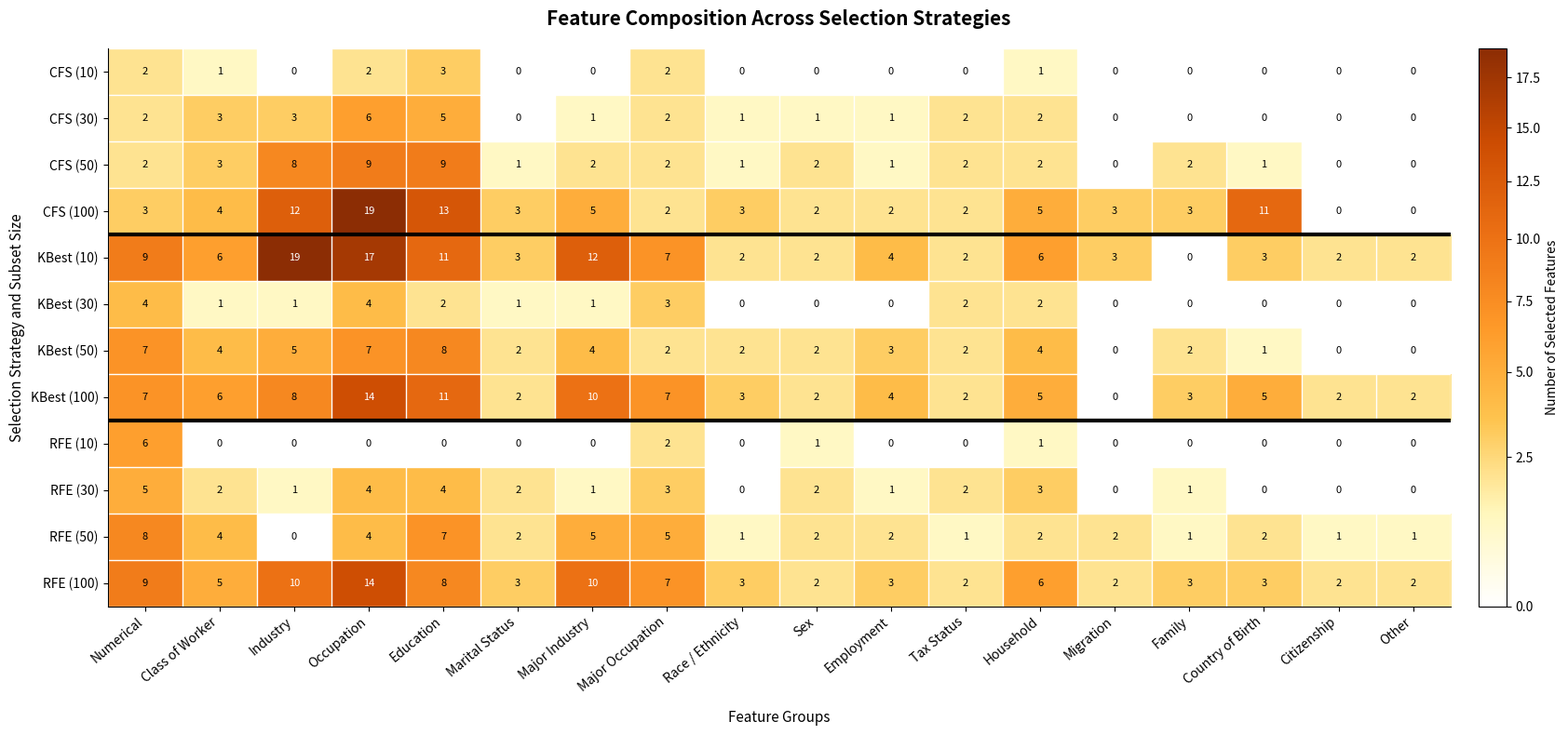

Python code for this plot:
import numpy as np
import matplotlib.pyplot as plt
from matplotlib.colors import LinearSegmentedColormap, PowerNorm

# --------------------------------------------------
# Feature groups
# --------------------------------------------------

feature_groups = [
    "Numerical",
    "Class of Worker",
    "Industry",
    "Occupation",
    "Education",
    "Marital Status",
    "Major Industry",
    "Major Occupation",
    "Race / Ethnicity",
    "Sex",
    "Employment",
    "Tax Status",
    "Household",
    "Migration",
    "Family",
    "Country of Birth",
    "Citizenship",
    "Other"
]

row_labels = [
    "CFS (10)", "CFS (30)", "CFS (50)", "CFS (100)",
    "KBest (10)", "KBest (30)", "KBest (50)", "KBest (100)",
    "RFE (10)", "RFE (30)", "RFE (50)", "RFE (100)"
]

# --------------------------------------------------
# Feature composition data
# --------------------------------------------------

data = np.array([
    # CFS
    [2, 1, 0, 2, 3, 0, 0, 2, 0, 0, 0, 0, 1, 0, 0, 0, 0, 0],
    [2, 3, 3, 6, 5, 0, 1, 2, 1, 1, 1, 2, 2, 0, 0, 0, 0, 0],
    [2, 3, 8, 9, 9, 1, 2, 2, 1, 2, 1, 2, 2, 0, 2, 1, 0, 0],
    [3, 4, 12, 19, 13, 3, 5, 2, 3, 2, 2, 2, 5, 3, 3, 11, 0, 0],

    # KBest
    [9, 6, 19, 17, 11, 3, 12, 7, 2, 2, 4, 2, 6, 3, 0, 3, 2, 2],
    [4, 1, 1, 4, 2, 1, 1, 3, 0, 0, 0, 2, 2, 0, 0, 0, 0, 0],
    [7, 4, 5, 7, 8, 2, 4, 2, 2, 2, 3, 2, 4, 0, 2, 1, 0, 0],
    [7, 6, 8, 14, 11, 2, 10, 7, 3, 2, 4, 2, 5, 0, 3, 5, 2, 2],

    # RFE
    [6, 0, 0, 0, 0, 0, 0, 2, 0, 1, 0, 0, 1, 0, 0, 0, 0, 0],
    [5, 2, 1, 4, 4, 2, 1, 3, 0, 2, 1, 2, 3, 0, 1, 0, 0, 0],
    [8, 4, 0, 4, 7, 2, 5, 5, 1, 2, 2, 1, 2, 2, 1, 2, 1, 1],
    [9, 5, 10, 14, 8, 3, 10, 7, 3, 2, 3, 2, 6, 2, 3, 3, 2, 2]
])

# --------------------------------------------------
# Custom colormap
# --------------------------------------------------

cmap = LinearSegmentedColormap.from_list(
    "custom_heatmap",
    [
        "#FFFFFF",  # Zero: white
        "#FFF7BC",  # Very low: pale yellow
        "#FEC44F",  # Low: yellow-orange
        "#FE9929",  # Medium: orange
        "#EC7014",  # High: dark orange
        "#CC4C02",  # Very high: red-orange
        "#8C2D04"   # Maximum: dark red
    ],
    N=256
)

# Increase contrast among values
norm = PowerNorm(
    gamma=0.65,
    vmin=0,
    vmax=data.max()
)

# --------------------------------------------------
# Plot
# --------------------------------------------------

fig, ax = plt.subplots(figsize=(17, 8))

im = ax.imshow(
    data,
    cmap=cmap,
    norm=norm,
    aspect="auto",
    interpolation="nearest"
)

# X-axis
ax.set_xticks(np.arange(len(feature_groups)))
ax.set_xticklabels(
    feature_groups,
    rotation=40,
    ha="right",
    fontsize=10
)

# Y-axis
ax.set_yticks(np.arange(len(row_labels)))
ax.set_yticklabels(
    row_labels,
    fontsize=10
)

# Title and labels
ax.set_title(
    "Feature Composition Across Selection Strategies",
    fontsize=15,
    fontweight="bold",
    pad=18
)

ax.set_xlabel(
    "Feature Groups",
    fontsize=11,
    labelpad=12
)

ax.set_ylabel(
    "Selection Strategy and Subset Size",
    fontsize=11
)

# --------------------------------------------------
# Cell annotations
# --------------------------------------------------

for i in range(data.shape[0]):
    for j in range(data.shape[1]):

        value = data[i, j]

        ax.text(
            j,
            i,
            str(value),
            ha="center",
            va="center",
            fontsize=8,
            fontweight="medium",
            color="white" if value >= 10 else "black"
        )

# --------------------------------------------------
# Separate feature selection methods
# --------------------------------------------------

for y in [3.5, 7.5]:
    ax.axhline(
        y,
        color="#000000",
        linewidth=3,
        linestyle="-",
    )

# --------------------------------------------------
# Grid
# --------------------------------------------------

ax.set_xticks(
    np.arange(-0.5, len(feature_groups), 1),
    minor=True
)

ax.set_yticks(
    np.arange(-0.5, len(row_labels), 1),
    minor=True
)

ax.grid(
    which="minor",
    color="white",
    linewidth=1
)

ax.tick_params(
    which="minor",
    bottom=False,
    left=False
)

# --------------------------------------------------
# Colorbar
# --------------------------------------------------

cbar = fig.colorbar(
    im,
    ax=ax,
    fraction=0.025,
    pad=0.02
)

cbar.set_label(
    "Number of Selected Features",
    fontsize=10
)

# --------------------------------------------------
# Appearance
# --------------------------------------------------

ax.spines["top"].set_visible(False)
ax.spines["right"].set_visible(False)

plt.tight_layout()

# --------------------------------------------------
# Save figure
# --------------------------------------------------

plt.savefig(
    "feature_composition_heatmap.png",
    dpi=300,
    bbox_inches="tight",
    transparent=True
)

plt.show()
